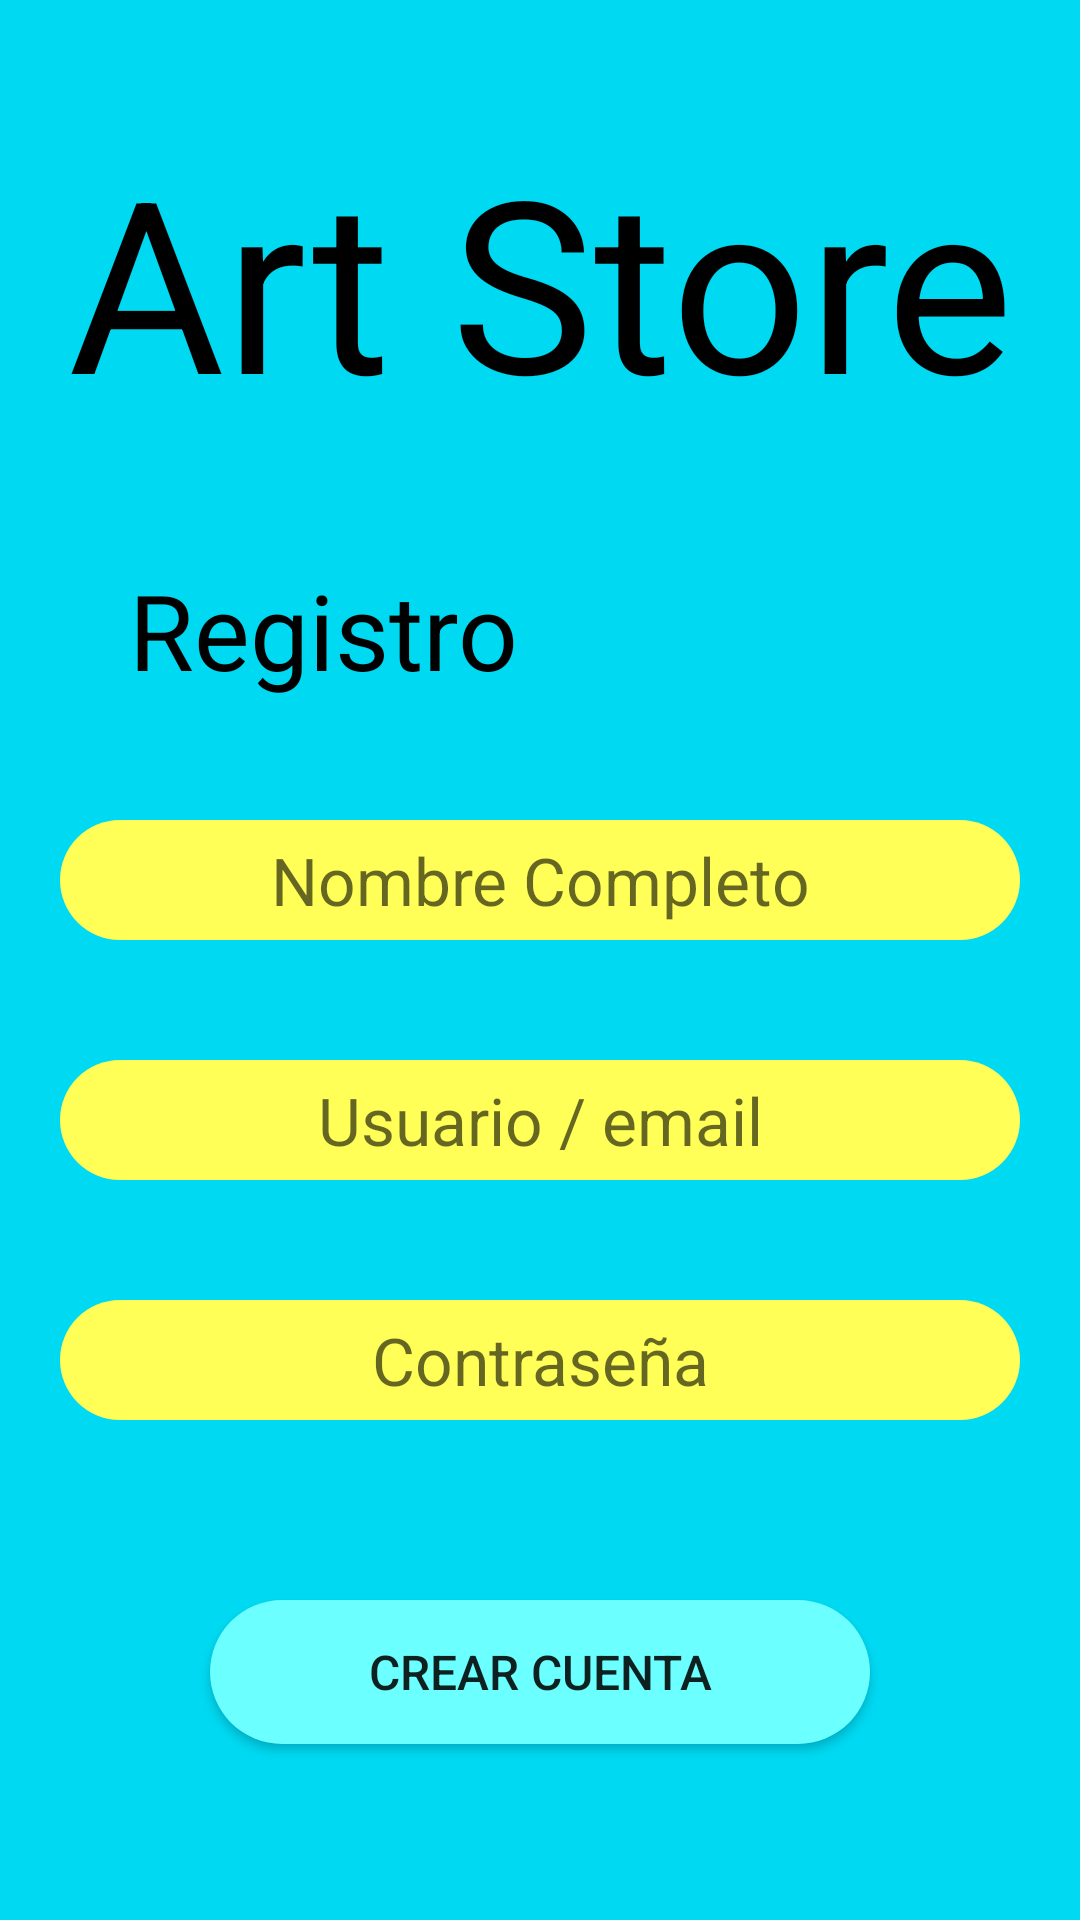

The Android layout XML behind this screen, and the referenced resources:
<!-- AndroidManifest.xml: application theme AppTheme -->
<!-- res/layout/activity_register.xml -->
<?xml version="1.0" encoding="utf-8"?>
<androidx.constraintlayout.widget.ConstraintLayout xmlns:android="http://schemas.android.com/apk/res/android"
    xmlns:app="http://schemas.android.com/apk/res-auto"
    xmlns:tools="http://schemas.android.com/tools"
    android:layout_width="match_parent"
    android:layout_height="match_parent"
    tools:context=".RegisterActivity">

    <LinearLayout
        android:layout_width="match_parent"
        android:layout_height="match_parent"
        android:orientation="vertical"
        android:background="@color/primaryColor"
        app:layout_constraintBottom_toBottomOf="parent"
        app:layout_constraintEnd_toEndOf="parent"
        app:layout_constraintStart_toStartOf="parent"
        app:layout_constraintTop_toTopOf="parent">

        <TextView
            android:id="@+id/tvNameAppLogin"
            android:layout_width="match_parent"
            android:layout_height="wrap_content"
            android:text="@string/name_app_login"
            android:textAlignment="center"
            android:textSize="80sp"
            android:textColor="@color/secondaryTextColor"
            android:layout_marginTop="40dp"
            android:layout_marginBottom="40dp"/>

        <TextView
            android:id="@+id/tvtextRegister"
            android:layout_width="wrap_content"
            android:layout_height="wrap_content"
            android:text="@string/textregister"
            android:textAlignment="textStart"
            android:textSize="35sp"
            android:textColor="@color/secondaryTextColor"
            android:layout_marginStart="43dp"
            />

        <EditText
            android:id="@+id/etFullName"
            android:layout_width="match_parent"
            android:layout_height="40dp"
            android:layout_marginTop="40dp"
            android:layout_marginStart="20dp"
            android:layout_marginEnd="20dp"
            android:textSize="22sp"
            android:background="@drawable/campos_hint"
            android:inputType="textPersonName"
            android:textAlignment="center"
            android:hint="@string/fullname"/>

        <EditText
            android:id="@+id/etUser"
            android:layout_width="match_parent"
            android:layout_height="40dp"
            android:layout_marginTop="40dp"
            android:layout_marginStart="20dp"
            android:layout_marginEnd="20dp"
            android:textSize="22sp"
            android:background="@drawable/campos_hint"
            android:inputType="textEmailAddress"
            android:textAlignment="center"
            android:hint="@string/user_name"/>

        <EditText
            android:id="@+id/etPassword"
            android:layout_width="match_parent"
            android:layout_height="40dp"
            android:layout_marginTop="40dp"
            android:layout_marginStart="20dp"
            android:layout_marginEnd="20dp"
            android:textSize="22sp"
            android:background="@drawable/campos_hint"
            android:inputType="textPassword"
            android:textAlignment="center"
            android:hint="@string/user_password"/>


        <Button
            android:id="@+id/btnRegister"
            android:layout_width="match_parent"
            android:layout_height="wrap_content"
            android:layout_marginTop="60dp"
            android:layout_marginStart="70dp"
            android:layout_marginEnd="70dp"
            app:backgroundTint="@null"
            android:background="@drawable/btn_redondo"
            android:text="@string/btn_register"
            android:textSize="16sp"/>

    </LinearLayout>

</androidx.constraintlayout.widget.ConstraintLayout>
<!-- resources referenced by this layout -->
<resources>
  <color name="primaryColor">#00d9f2</color>
  <color name="secondaryTextColor">#000000</color>
  <!-- drawable btn_redondo (drawable) -->
  <?xml version="1.0" encoding="utf-8"?>
  <shape xmlns:android="http://schemas.android.com/apk/res/android">
  
   <solid android:color="@color/primaryLightColor"></solid>
      <corners android:radius="200dp"></corners>
  
  </shape>
  <!-- drawable campos_hint (drawable) -->
  <?xml version="1.0" encoding="utf-8"?>
  <shape xmlns:android="http://schemas.android.com/apk/res/android">
  
      <solid android:color="@color/secondaryLightColor"></solid>
      <corners android:radius="200dp"></corners>
  
  </shape>
  <string name="btn_register" translatable="false">Crear Cuenta</string>
  <string name="fullname" translatable="false">Nombre Completo</string>
  <string name="name_app_login" translatable="false">Art Store</string>
  <string name="textregister" translatable="false">Registro</string>
  <string name="user_name" translatable="false">Usuario / email</string>
  <string name="user_password" translatable="false">Contraseña</string>
  <color name="primaryLightColor">#6bffff</color>
  <color name="secondaryLightColor">#ffff57</color>
</resources>
